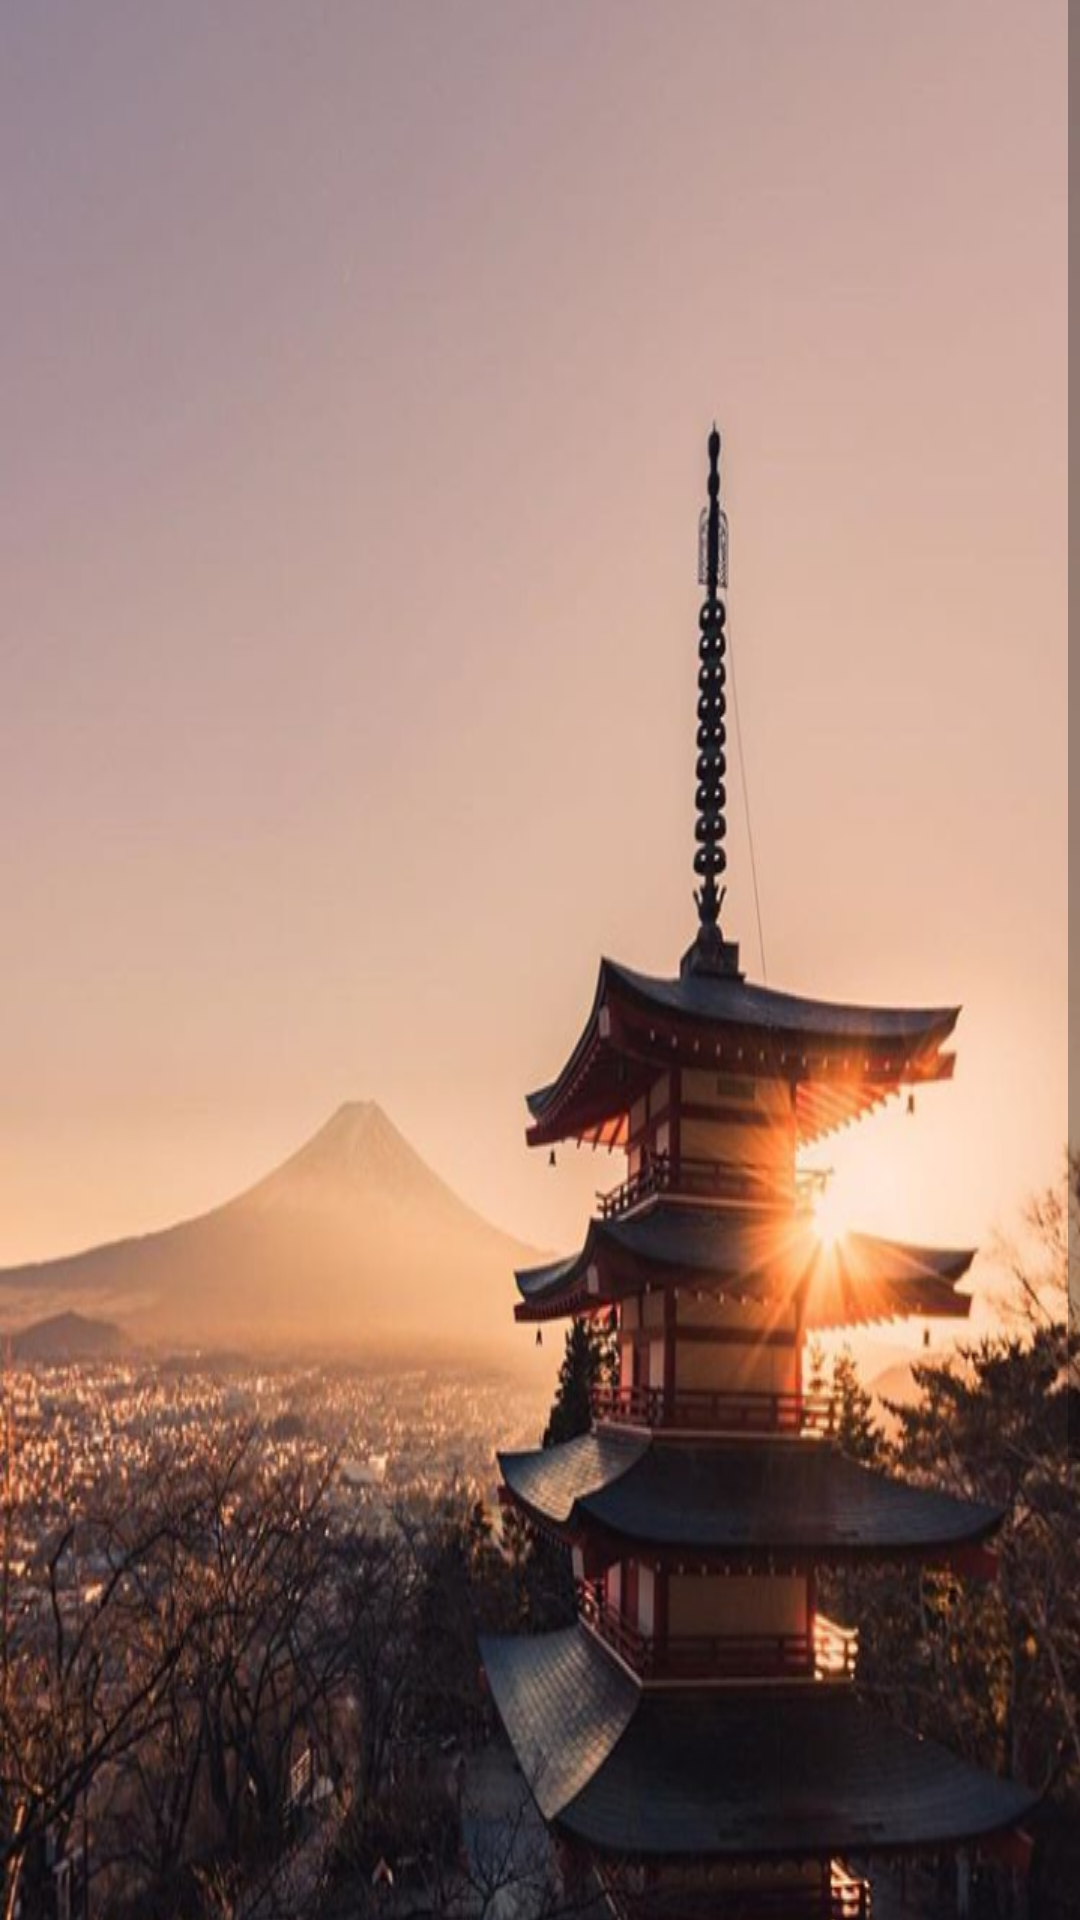

Write the Android layout XML for this screen, with the resource values it uses.
<!-- AndroidManifest.xml: application theme AppTheme -->
<!-- res/layout/allmemol.xml -->
<?xml version="1.0" encoding="utf-8"?>
<android.support.constraint.ConstraintLayout
    xmlns:android="http://schemas.android.com/apk/res/android" android:layout_width="match_parent"
    android:layout_height="match_parent">
    <ScrollView
        android:layout_width="match_parent"
        android:layout_height="0dp"
        android:layout_weight="1"
        android:fillViewport="true"
        >
 <LinearLayout
     android:layout_width="match_parent"
     android:layout_height="match_parent"
     android:orientation="vertical"
     android:id="@+id/allmemo_view"
     android:background="@drawable/background">
     <TextView
         android:layout_width="match_parent"
         android:layout_height="0px"
         android:layout_weight="1"
         android:id="@+id/tv_allmemo"
         android:layout_margin="10px"
         />
     <EditText
         android:layout_width="match_parent"
         android:layout_height="0px"
         android:layout_weight="1"
         android:id="@+id/ev_allmemo"
         android:layout_margin="10px"
         android:gravity="start"
         />
 </LinearLayout>
    </ScrollView>
</android.support.constraint.ConstraintLayout>
<!-- resources referenced by this layout -->
<resources>
  <!-- drawable background: png bitmap (drawable, 596722 bytes) -->
  <style name="AppTheme" parent="Theme.AppCompat.Light.DarkActionBar">
          
         
          <item name="colorPrimary">@color/colorPrimary</item>
          <item name="colorPrimaryDark">@color/colorPrimaryDark</item>
          <item name="colorAccent">@color/colorAccent</item>
      </style>
  <color name="colorPrimary">#3F51B5</color>
  <color name="colorPrimaryDark">#303F9F</color>
  <color name="colorAccent">#FF4081</color>
</resources>
